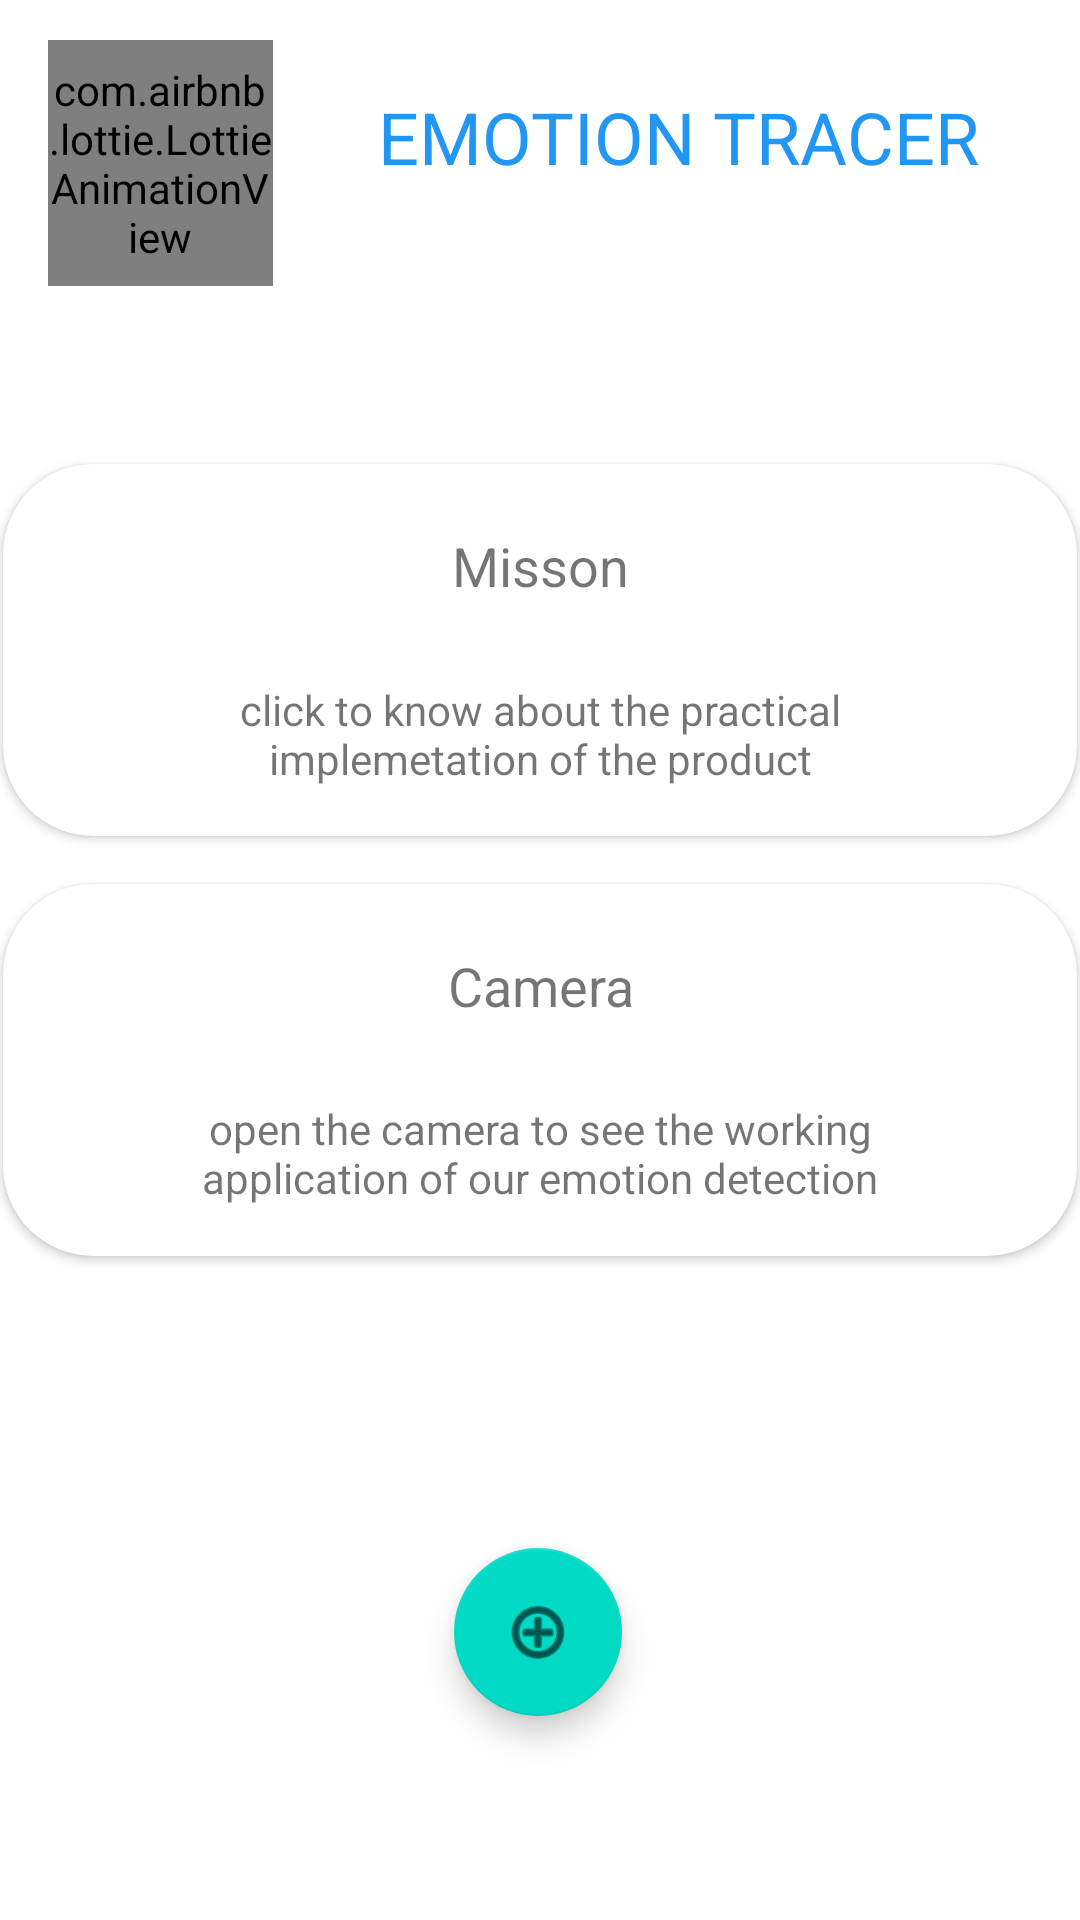

Here is an Android app screen rendered from its layout file. Give the layout XML and the strings, colors and styles it references.
<!-- AndroidManifest.xml: application theme Theme.EmotionTracer -->
<!-- res/layout/activity_main2.xml -->
<?xml version="1.0" encoding="utf-8"?>
<androidx.constraintlayout.widget.ConstraintLayout xmlns:android="http://schemas.android.com/apk/res/android"
    xmlns:app="http://schemas.android.com/apk/res-auto"
    xmlns:tools="http://schemas.android.com/tools"
    android:layout_width="match_parent"
    android:layout_height="match_parent"
    tools:context=".MainActivity2">

    <androidx.cardview.widget.CardView
        android:id="@+id/cv1"
        android:layout_width="358dp"
        android:layout_height="124dp"
        android:layout_marginTop="80dp"
        app:cardCornerRadius="30dp"
        app:layout_constraintEnd_toEndOf="parent"
        app:layout_constraintHorizontal_bias="0.49"
        app:layout_constraintStart_toStartOf="parent"
        app:layout_constraintTop_toBottomOf="@+id/textViewTitle">

        <androidx.constraintlayout.widget.ConstraintLayout
            android:layout_width="match_parent"
            android:layout_height="match_parent">

            <TextView
                android:id="@+id/tv1head"
                android:layout_width="0dp"
                android:layout_height="0dp"
                android:layout_marginStart="30dp"
                android:layout_marginTop="16dp"
                android:layout_marginEnd="30dp"
                android:layout_marginBottom="20dp"
                android:gravity="center"
                android:text="Misson"
                android:textSize="18sp"
                app:layout_constraintBottom_toTopOf="@+id/tv1body"
                app:layout_constraintEnd_toEndOf="parent"
                app:layout_constraintStart_toStartOf="parent"
                app:layout_constraintTop_toTopOf="parent" />

            <TextView
                android:id="@+id/tv1body"
                android:layout_width="0dp"
                android:layout_height="0dp"
                android:layout_marginStart="64dp"
                android:layout_marginEnd="64dp"
                android:layout_marginBottom="16dp"
                android:gravity="center"
                android:text="click to know about the practical implemetation of the product"
                app:layout_constraintBottom_toBottomOf="parent"
                app:layout_constraintEnd_toEndOf="parent"
                app:layout_constraintStart_toStartOf="parent"
                app:layout_constraintTop_toBottomOf="@+id/tv1head" />
        </androidx.constraintlayout.widget.ConstraintLayout>
    </androidx.cardview.widget.CardView>

    <com.google.android.material.floatingactionbutton.FloatingActionButton
        android:id="@+id/btnf_more"
        android:layout_width="wrap_content"
        android:layout_height="wrap_content"
        android:layout_marginBottom="68dp"
        android:clickable="true"
        app:layout_constraintBottom_toBottomOf="parent"
        app:layout_constraintEnd_toEndOf="parent"
        app:layout_constraintHorizontal_bias="0.498"
        app:layout_constraintStart_toStartOf="parent"
        app:srcCompat="@android:drawable/ic_menu_add" />

    <com.airbnb.lottie.LottieAnimationView
        android:id="@+id/lavmenu"
        android:layout_width="75dp"
        android:layout_height="82dp"
        android:layout_marginStart="16dp"
        app:layout_constraintBottom_toBottomOf="parent"
        app:layout_constraintStart_toStartOf="parent"
        app:layout_constraintTop_toTopOf="parent"
        app:layout_constraintVertical_bias="0.024"
        app:lottie_autoPlay="true"
        app:lottie_rawRes="@raw/smile_anim" />

    <TextView
        android:id="@+id/textViewTitle"
        android:layout_width="268dp"
        android:layout_height="58dp"
        android:layout_marginBottom="244dp"
        android:gravity="center"
        android:text="EMOTION TRACER"
        android:textColor="#2196F3"
        android:textSize="24sp"
        app:layout_constraintBottom_toTopOf="@+id/btnf_more"
        app:layout_constraintEnd_toEndOf="parent"
        app:layout_constraintHorizontal_bias="0.423"
        app:layout_constraintStart_toEndOf="@+id/animationView"
        app:layout_constraintTop_toTopOf="parent"
        app:layout_constraintVertical_bias="0.078" />

    <androidx.cardview.widget.CardView
        android:id="@+id/cv2"
        android:layout_width="358dp"
        android:layout_height="124dp"
        android:layout_marginTop="16dp"
        app:cardCornerRadius="30dp"
        app:layout_constraintEnd_toEndOf="parent"
        app:layout_constraintHorizontal_bias="0.49"
        app:layout_constraintStart_toStartOf="parent"
        app:layout_constraintTop_toBottomOf="@+id/cv1">

        <androidx.constraintlayout.widget.ConstraintLayout
            android:layout_width="match_parent"
            android:layout_height="match_parent">

            <TextView
                android:id="@+id/tv2head"
                android:layout_width="0dp"
                android:layout_height="0dp"
                android:layout_marginStart="30dp"
                android:layout_marginTop="16dp"
                android:layout_marginEnd="30dp"
                android:layout_marginBottom="20dp"
                android:gravity="center"
                android:text="Camera"
                android:textSize="18sp"
                app:layout_constraintBottom_toTopOf="@+id/tv2body"
                app:layout_constraintEnd_toEndOf="parent"
                app:layout_constraintStart_toStartOf="parent"
                app:layout_constraintTop_toTopOf="parent" />

            <TextView
                android:id="@+id/tv2body"
                android:layout_width="0dp"
                android:layout_height="0dp"
                android:layout_marginStart="64dp"
                android:layout_marginEnd="64dp"
                android:layout_marginBottom="16dp"
                android:gravity="center"
                android:text="open the camera to see the working application of our emotion detection model used"
                app:layout_constraintBottom_toBottomOf="parent"
                app:layout_constraintEnd_toEndOf="parent"
                app:layout_constraintStart_toStartOf="parent"
                app:layout_constraintTop_toBottomOf="@+id/tv2head" />
        </androidx.constraintlayout.widget.ConstraintLayout>
    </androidx.cardview.widget.CardView>
</androidx.constraintlayout.widget.ConstraintLayout>
<!-- resources referenced by this layout -->
<resources>
  <style name="Theme.EmotionTracer" parent="Theme.MaterialComponents.DayNight.NoActionBar">
          
          <item name="colorPrimary">@color/purple_500</item>
          <item name="colorPrimaryVariant">@color/purple_700</item>
          <item name="colorOnPrimary">@color/white</item>
          
          <item name="colorSecondary">@color/teal_200</item>
          <item name="colorSecondaryVariant">@color/teal_700</item>
          <item name="colorOnSecondary">@color/black</item>
          
          <item name="android:statusBarColor" tools:targetApi="l">?attr/colorPrimaryVariant</item>
          
      </style>
  <!-- not gathered from this repository: default colours our renderer supplied (Android Studio template values) -->
  <color name="purple_500">#FF6200EE</color>
  <color name="purple_700">#FF3700B3</color>
  <color name="teal_200">#FF03DAC5</color>
  <color name="teal_700">#FF018786</color>
  <color name="black">#FF000000</color>
  <color name="white">#FFFFFFFF</color>
</resources>
